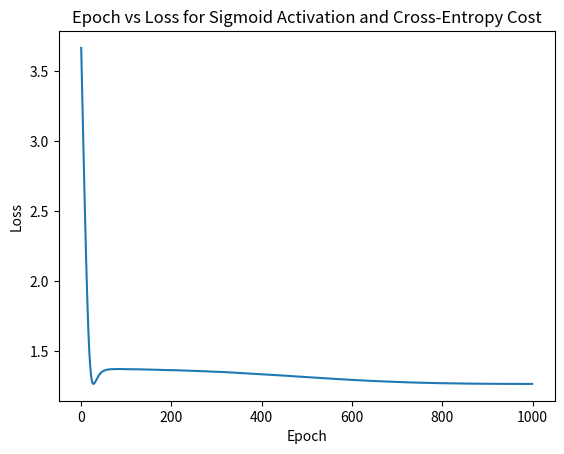

Python code for this plot:
#### Libraries
# Standard library
import random
import time

# Third-party libraries
import numpy as np
import matplotlib.pyplot as plt



class Network(object):

    def __init__(self, sizes):
        """The list ``sizes`` contains the number of neurons in the
        respective layers of the network.  For example, if the list
        was [2, 3, 1] then it would be a three-layer network, with the
        first layer containing 2 neurons, the second layer 3 neurons,
        and the third layer 1 neuron.  The biases and weights for the
        network are initialized randomly, using a Gaussian
        distribution with mean 0, and variance 1.  Note that the first
        layer is assumed to be an input layer, and by convention we
        won't set any biases for those neurons, since biases are only
        ever used in computing the outputs from later layers."""
        self.EpochList = []
        self.LossList = []
        
        self.num_layers = len(sizes) 
        self.sizes = sizes
        self.biases = [np.array([[-10], [5], [0]]), np.array([[5]])]

        # 3D array [i][j][k]; i denotes the layer, j denotes the neuron number, k denotes that the value is needed as an int not array(each bias is in an array with only one element)

        self.weights = [np.array([[0.5], [0.5], [0.5]]), np.array([[ 0.5,0.5, 0.5]])]
        # 

    def feedforward(self, a):
        """Return the output of the network if ``a`` is input."""
        for b, w in zip(self.biases, self.weights):
            a = sigmoid(np.dot(w, a)+b)
        return a
    
    def feedforwardTanh(self, a):
        for b, w in zip(self.biases, self.weights):
            a = np.tanh(np.dot(w, a)+b)
        return a

    def SGD(self, training_data, epochs, mini_batch_size, eta,
            test_data=None):
        """Train the neural network using mini-batch stochastic
        gradient descent.  The ``training_data`` is a list of tuples
        ``(x, y)`` representing the training inputs and the desired
        outputs.  The other non-optional parameters are
        self-explanatory.  If ``test_data`` is provided then the
        network will be evaluated against the test data after each
        epoch, and partial progress printed out.  This is useful for
        tracking progress, but slows things down substantially."""

        if test_data: n_test = len(test_data) # 
        n = len(training_data)
        for j in range(epochs):
            self.EpochList.append(j)
            time1 = time.time()
            random.shuffle(training_data)
            mini_batches = [
                training_data[k:k+mini_batch_size]
                for k in range(0, n, mini_batch_size)]
            for mini_batch in mini_batches:
                self.update_mini_batch(mini_batch, eta)
            time2 = time.time()
            
            if test_data:
                print("Epoch {0}: {1} / {2}, took {3:.2f} seconds".format(
                    j, self.evaluate(test_data), n_test, time2-time1))
            else:
                print("Epoch {0} complete in {1:.2f} seconds".format(j, time2-time1))
            
            #print(self.biases)
            #print(self.weights)
    
    def update_mini_batch(self, mini_batch, eta):
        """Update the network's weights and biases by applying
        gradient descent using backpropagation to a single mini batch.
        The ``mini_batch`` is a list of tuples ``(x, y)``, and ``eta``
        is the learning rate."""
        nabla_b = [np.zeros(b.shape) for b in self.biases] # .shape prints number of elements in each dimesnion of array i.e ([[1, 2, 3, 4], [5, 6, 7, 8]]).shape => (2,4)
        nabla_w = [np.zeros(w.shape) for w in self.weights]
        for x, y in mini_batch:
            #print(x)
            #print(y)
            delta_nabla_b, delta_nabla_w = self.backprop(x, y)
            nabla_b = [nb+dnb for nb, dnb in zip(nabla_b, delta_nabla_b)]
            nabla_w = [nw+dnw for nw, dnw in zip(nabla_w, delta_nabla_w)]
        self.weights = [w-(eta/len(mini_batch))*nw
                        for w, nw in zip(self.weights, nabla_w)]
        self.biases = [b-(eta/len(mini_batch))*nb
                       for b, nb in zip(self.biases, nabla_b)]

    def backprop(self, x, y):
        """Return a tuple ``(nabla_b, nabla_w)`` representing the
        gradient for the cost function C_x.  ``nabla_b`` and
        ``nabla_w`` are layer-by-layer lists of numpy arrays, similar
        to ``self.biases`` and ``self.weights``."""
        nabla_b = [np.zeros(b.shape) for b in self.biases]
        nabla_w = [np.zeros(w.shape) for w in self.weights]
        # feedforward
        activation = x
        activations = [x] # list to store all the activations, layer by layer
        zs = [] # list to store all the z vectors, layer by layer
        for b, w in zip(self.biases, self.weights):
            z = np.dot(w, activation)+b
            zs.append(z)
            activation = sigmoid(z)
            activations.append(activation)
        # backward pass
        delta = self.cost_derivative(activations[-1], y) * \
            sigmoid_prime(zs[-1])
        nabla_b[-1] = delta
        nabla_w[-1] = np.dot(delta, np.transpose(activations[-2]))
        # Note that the variable l in the loop below is used a little
        # differently to the notation in Chapter 2 of the book.  Here,
        # l = 1 means the last layer of neurons, l = 2 is the
        # second-last layer, and so on.  It's a renumbering of the
        # scheme in the book, used here to take advantage of the fact
        # that Python can use negative indices in lists.
        for l in range(2, self.num_layers):
            z = zs[-l]
            sp = sigmoid_prime(z)
            delta = np.dot(np.transpose(self.weights[-l+1]), delta) * sp
            nabla_b[-l] = delta
            nabla_w[-l] = np.dot(delta, np.transpose(activations[-l-1]))
        return (nabla_b, nabla_w)

    def evaluate(self, test_data):
        """Return the number of test inputs for which the neural
        network outputs the correct result. Note that the neural
        network's output is assumed to be the index of whichever
        neuron in the final layer has the highest activation."""
        test_results = [tuple(((self.feedforward(x)[0][0]), y))
                        for (x, y) in test_data]
        #print("Test Results: " , test_results)
        sum=0
        Cost =0
        for i in range(len(test_results)):
            if (crossentropycost(test_results[i][0],test_results[i][1]) < 2):
                sum+=1 
            else:
                print(crossentropycost(test_results[i][0],test_results[i][1]))
        Cost+=crossentropycost(test_results[i][0],test_results[i][1])
        #print("Cost:", Cost)
        self.LossList.append(Cost)
        return sum

    def cost_derivative_crossentropy(self, output_activations, y):
        return ((output_activations-y)/((output_activations)*(1-output_activations)))
    
    def cost_derivative(self, output_activations, y):
        return (self.cost_derivative_crossentropy(output_activations, y))


    def graph_epoch_vs_loss(self):
        plt.plot(self.EpochList, self.LossList)
        plt.xlabel("Epoch")
        plt.ylabel("Loss")
        plt.title("Epoch vs Loss for Sigmoid Activation and Cross-Entropy Cost")
        plt.show()

#### Miscellaneous functions
def sigmoid(z):
    """The sigmoid function."""
    return 1.0/(1.0+np.exp(-z))

def sigmoid_prime(z):
    """Derivative of the sigmoid function."""
    return sigmoid(z)*(1-sigmoid(z))

def crossentropycost(a, y):
    return -2*(y*np.log(a)+(1-y)*np.log(1-a))


"""Testing the Sigmoid with Quadratic Cost"""
TrainingData = []
for i in range(100):
    TrainingData.append((i/100, 1- (i/100)))

TestData = [(0.25, 0.75),
            (0.45, 0.55),
            (0.33,0.67)]

TestNetwork = Network([1,3,1])
TestNetwork.SGD(TrainingData, 1000, 1, 0.002, TestData)
print(TestNetwork.feedforward((0.4)))
TestNetwork.graph_epoch_vs_loss()

# Result = 0.6310035

"""Average Distance between Actual and Output"""
sum = 0
for a,y in TestData:
    sum += np.absolute(TestNetwork.feedforward(a)-y)

sum = sum/len(TestData)
print(sum)
#sum = 0.00548646